5-way image classification set "DiabeticBahia_split_2" from GitHub (Nour-el-houda34/Diabetic-Retinopathy); label vocabulary: healthy, mild diabetic retinopathy, moderate diabetic retinopathy, proliferate DR, severe diabetic retinopathy.

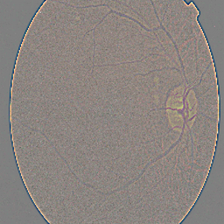
Label: mild diabetic retinopathy

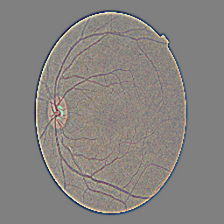
Label: healthy

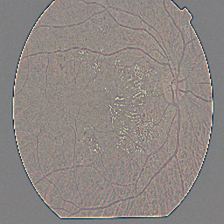
Label: moderate diabetic retinopathy

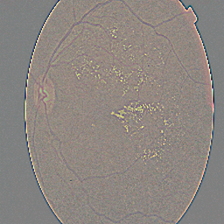
Label: moderate diabetic retinopathy

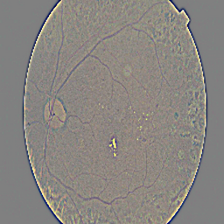
Label: proliferate DR

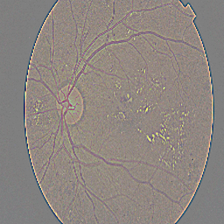
Label: severe diabetic retinopathy
